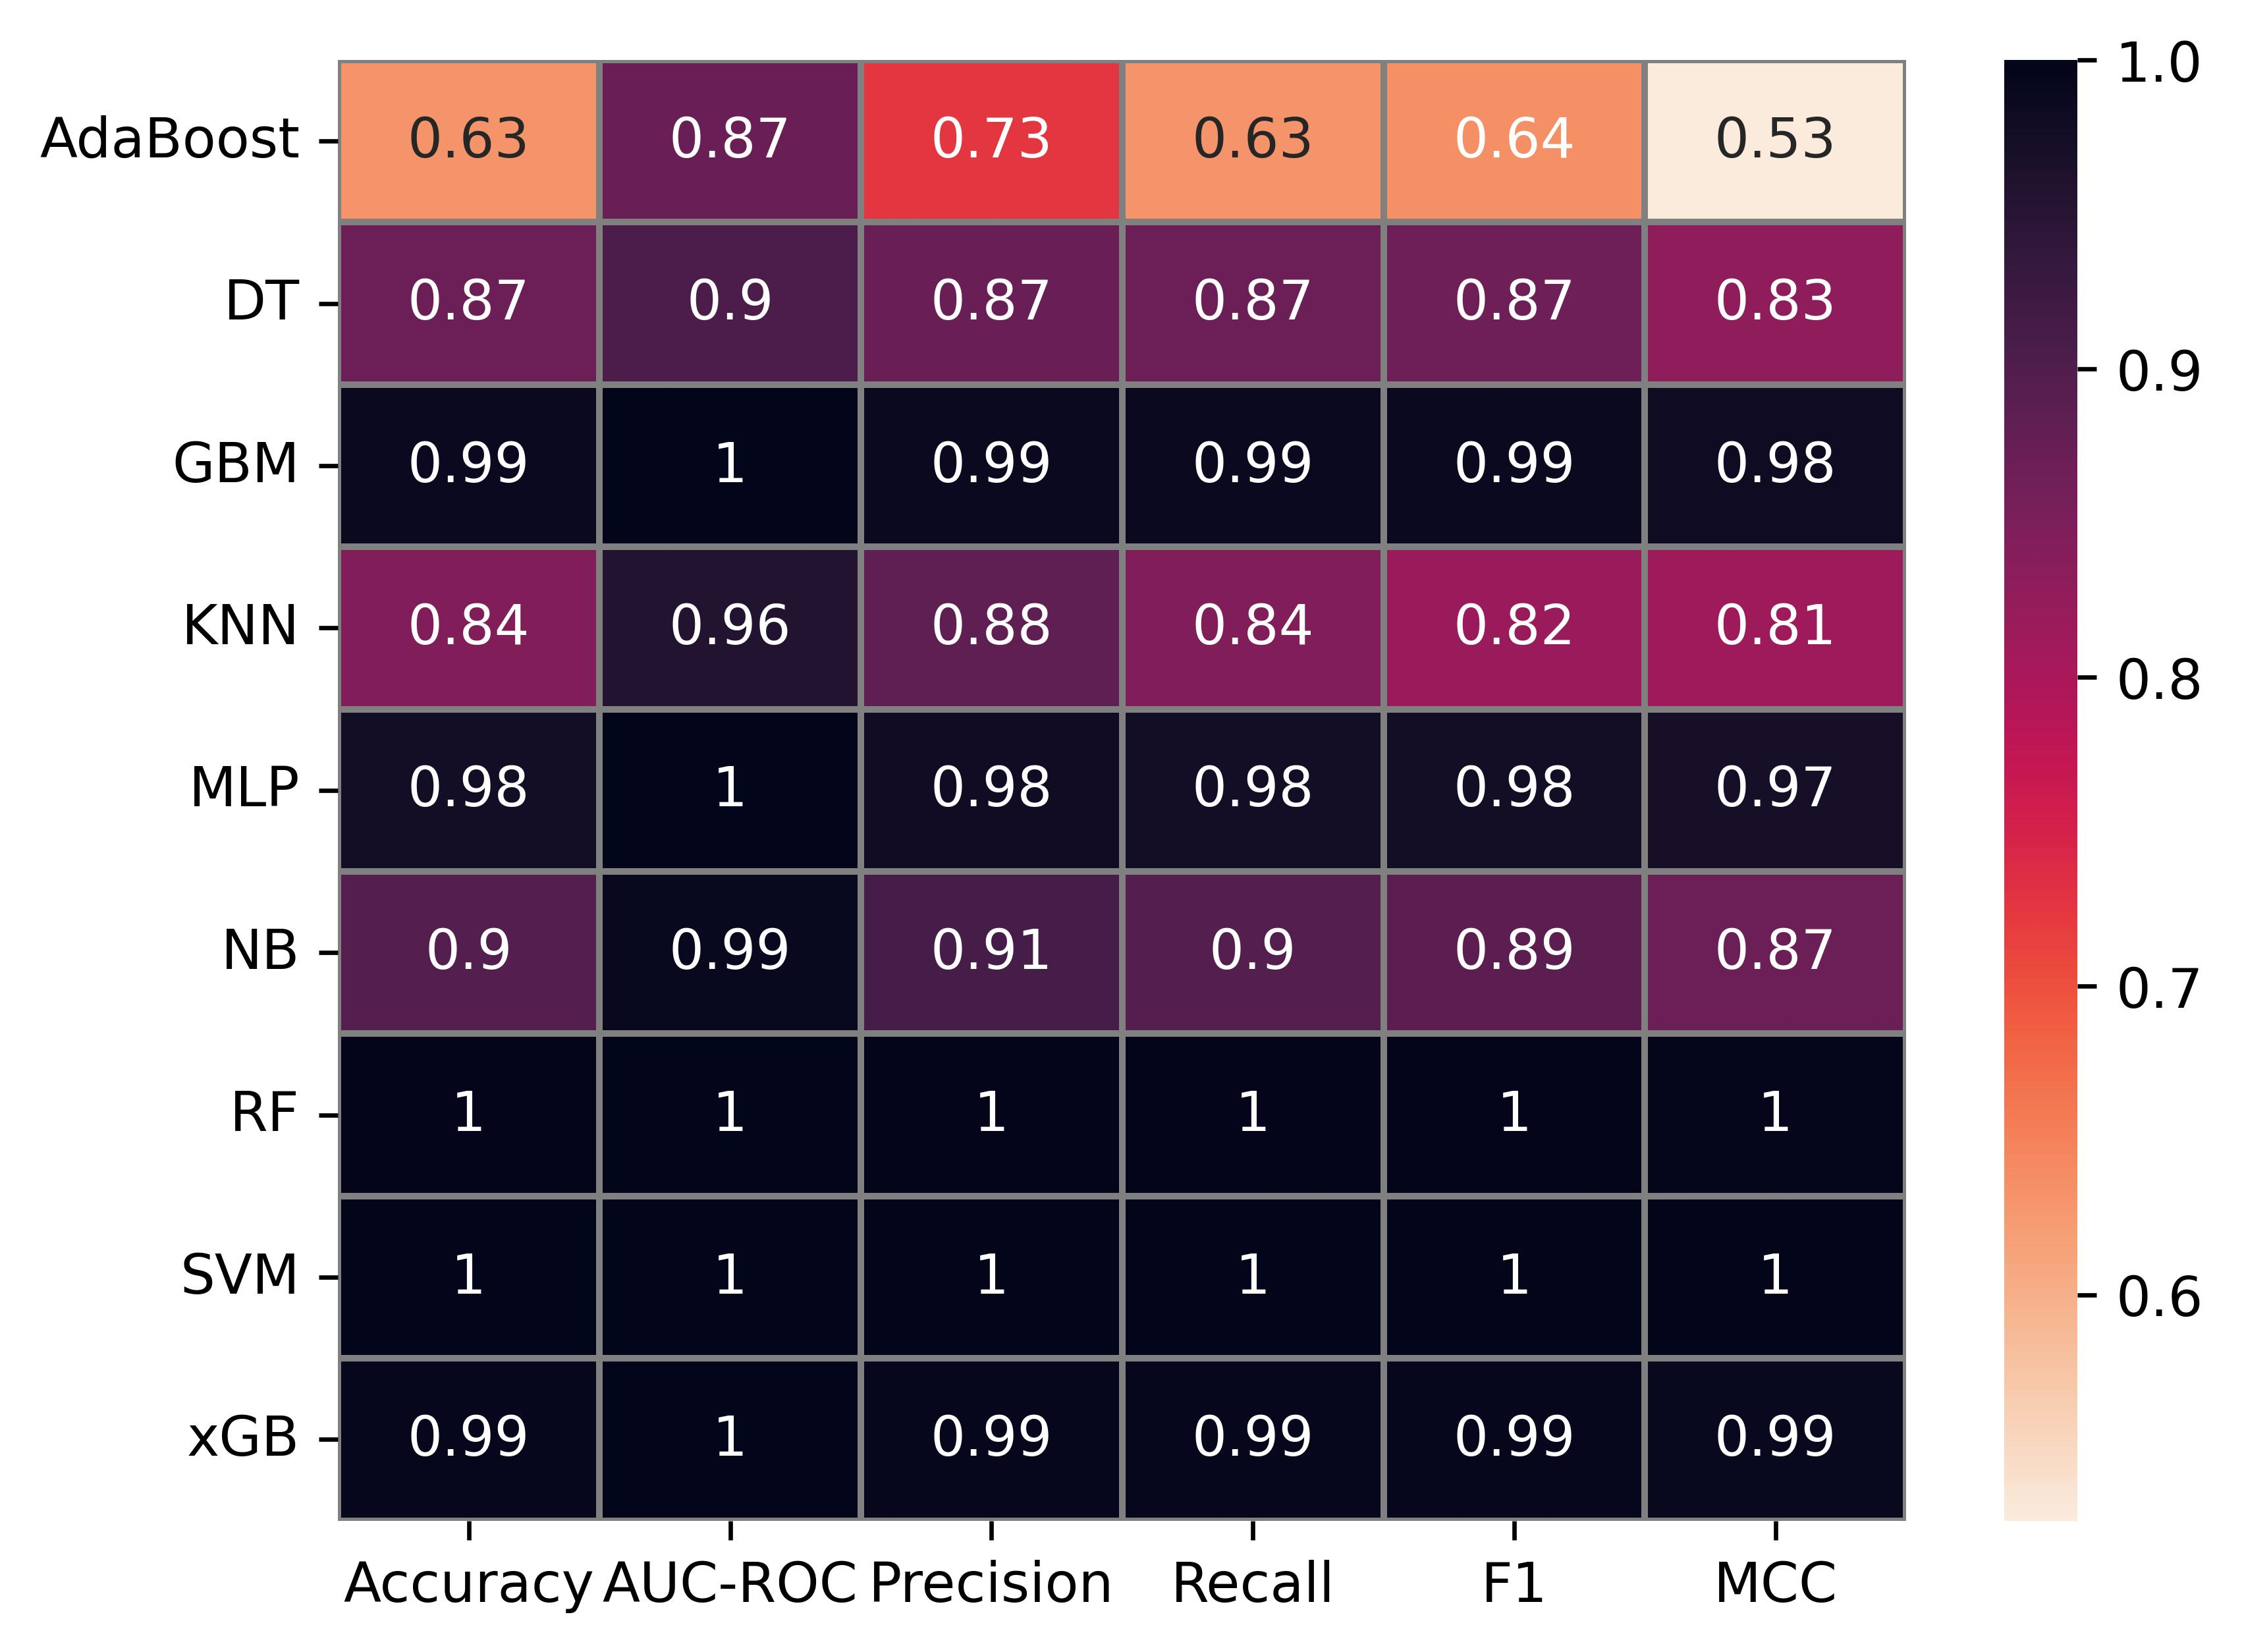

The table this chart was drawn from, first rows:
Model, Accuracy, AUC-ROC, Precision, Recall, F1, MCC
AdaBoost, 0.6303, 0.8719, 0.7252, 0.6304, 0.6376, 0.5268
DT, 0.8696, 0.9048, 0.8719, 0.8697, 0.8655, 0.8293
GBM, 0.987, 1.0, 0.9879, 0.987, 0.9871, 0.9829
KNN, 0.8447, 0.9563, 0.8818, 0.8448, 0.8183, 0.8133
MLP, 0.9775, 1.0, 0.9787, 0.9776, 0.9773, 0.9706
NB, 0.8958, 0.9901, 0.9125, 0.8958, 0.8857, 0.8704
RF, 0.9964, 1.0, 0.9966, 0.9964, 0.9964, 0.9953
SVM, 0.9988, 1.0, 0.9989, 0.9988, 0.9988, 0.9984
xGB, 0.9929, 1.0, 0.9932, 0.9929, 0.9929, 0.9906
